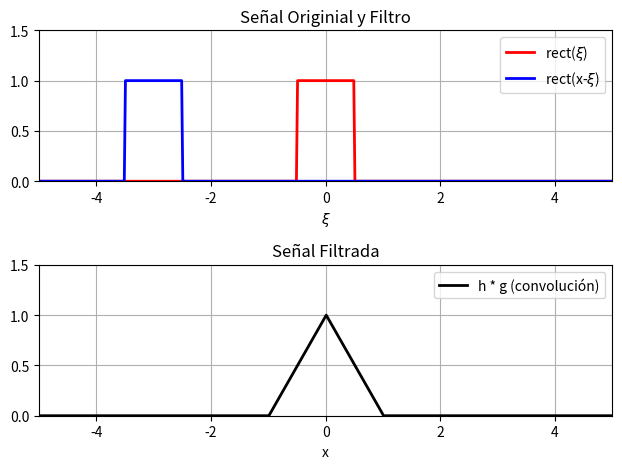

Here is the Python script that generated this plot:
import numpy as np
from scipy import signal
import matplotlib.pyplot as plt

def rect(x, width = 0.5):
    return  np.where(np.abs(x) <= width, 1, 0)

x = np.linspace(-10, 10, 1000)
# Las dos funciones a convolucionar
h_vals = rect(x)
g_vals = rect(x)
a = -3
g_vals_tras = rect(a-x)

#resultado de la convolución
conv_result = signal.convolve(h_vals, g_vals, mode='same') /sum(g_vals)

# Inicializamos la figura
fig, axs = plt.subplots(2)
axs[0].plot(x, h_vals, 'r', lw=2, label=r'rect($\xi$)')
axs[0].plot(x, g_vals_tras, 'b', lw=2, label=r'rect(x-$\xi$)')

axs[1].plot(x, conv_result, 'k', lw=2, label='h * g (convolución)')
 
axs[0].set_title("Señal Originial y Filtro")
axs[0].legend()
axs[0].set_ylim([0, 1.5])
axs[0].set_xlim([-5, 5])
axs[0].set_xlabel(r'$\xi$')
axs[0].grid()

axs[1].set_title("Señal Filtrada")
axs[1].set_ylim([0, 1.5])
axs[1].set_xlim([-5, 5])
axs[1].set_xlabel('x')
axs[1].legend()
axs[1].grid()

fig.tight_layout()
plt.show()